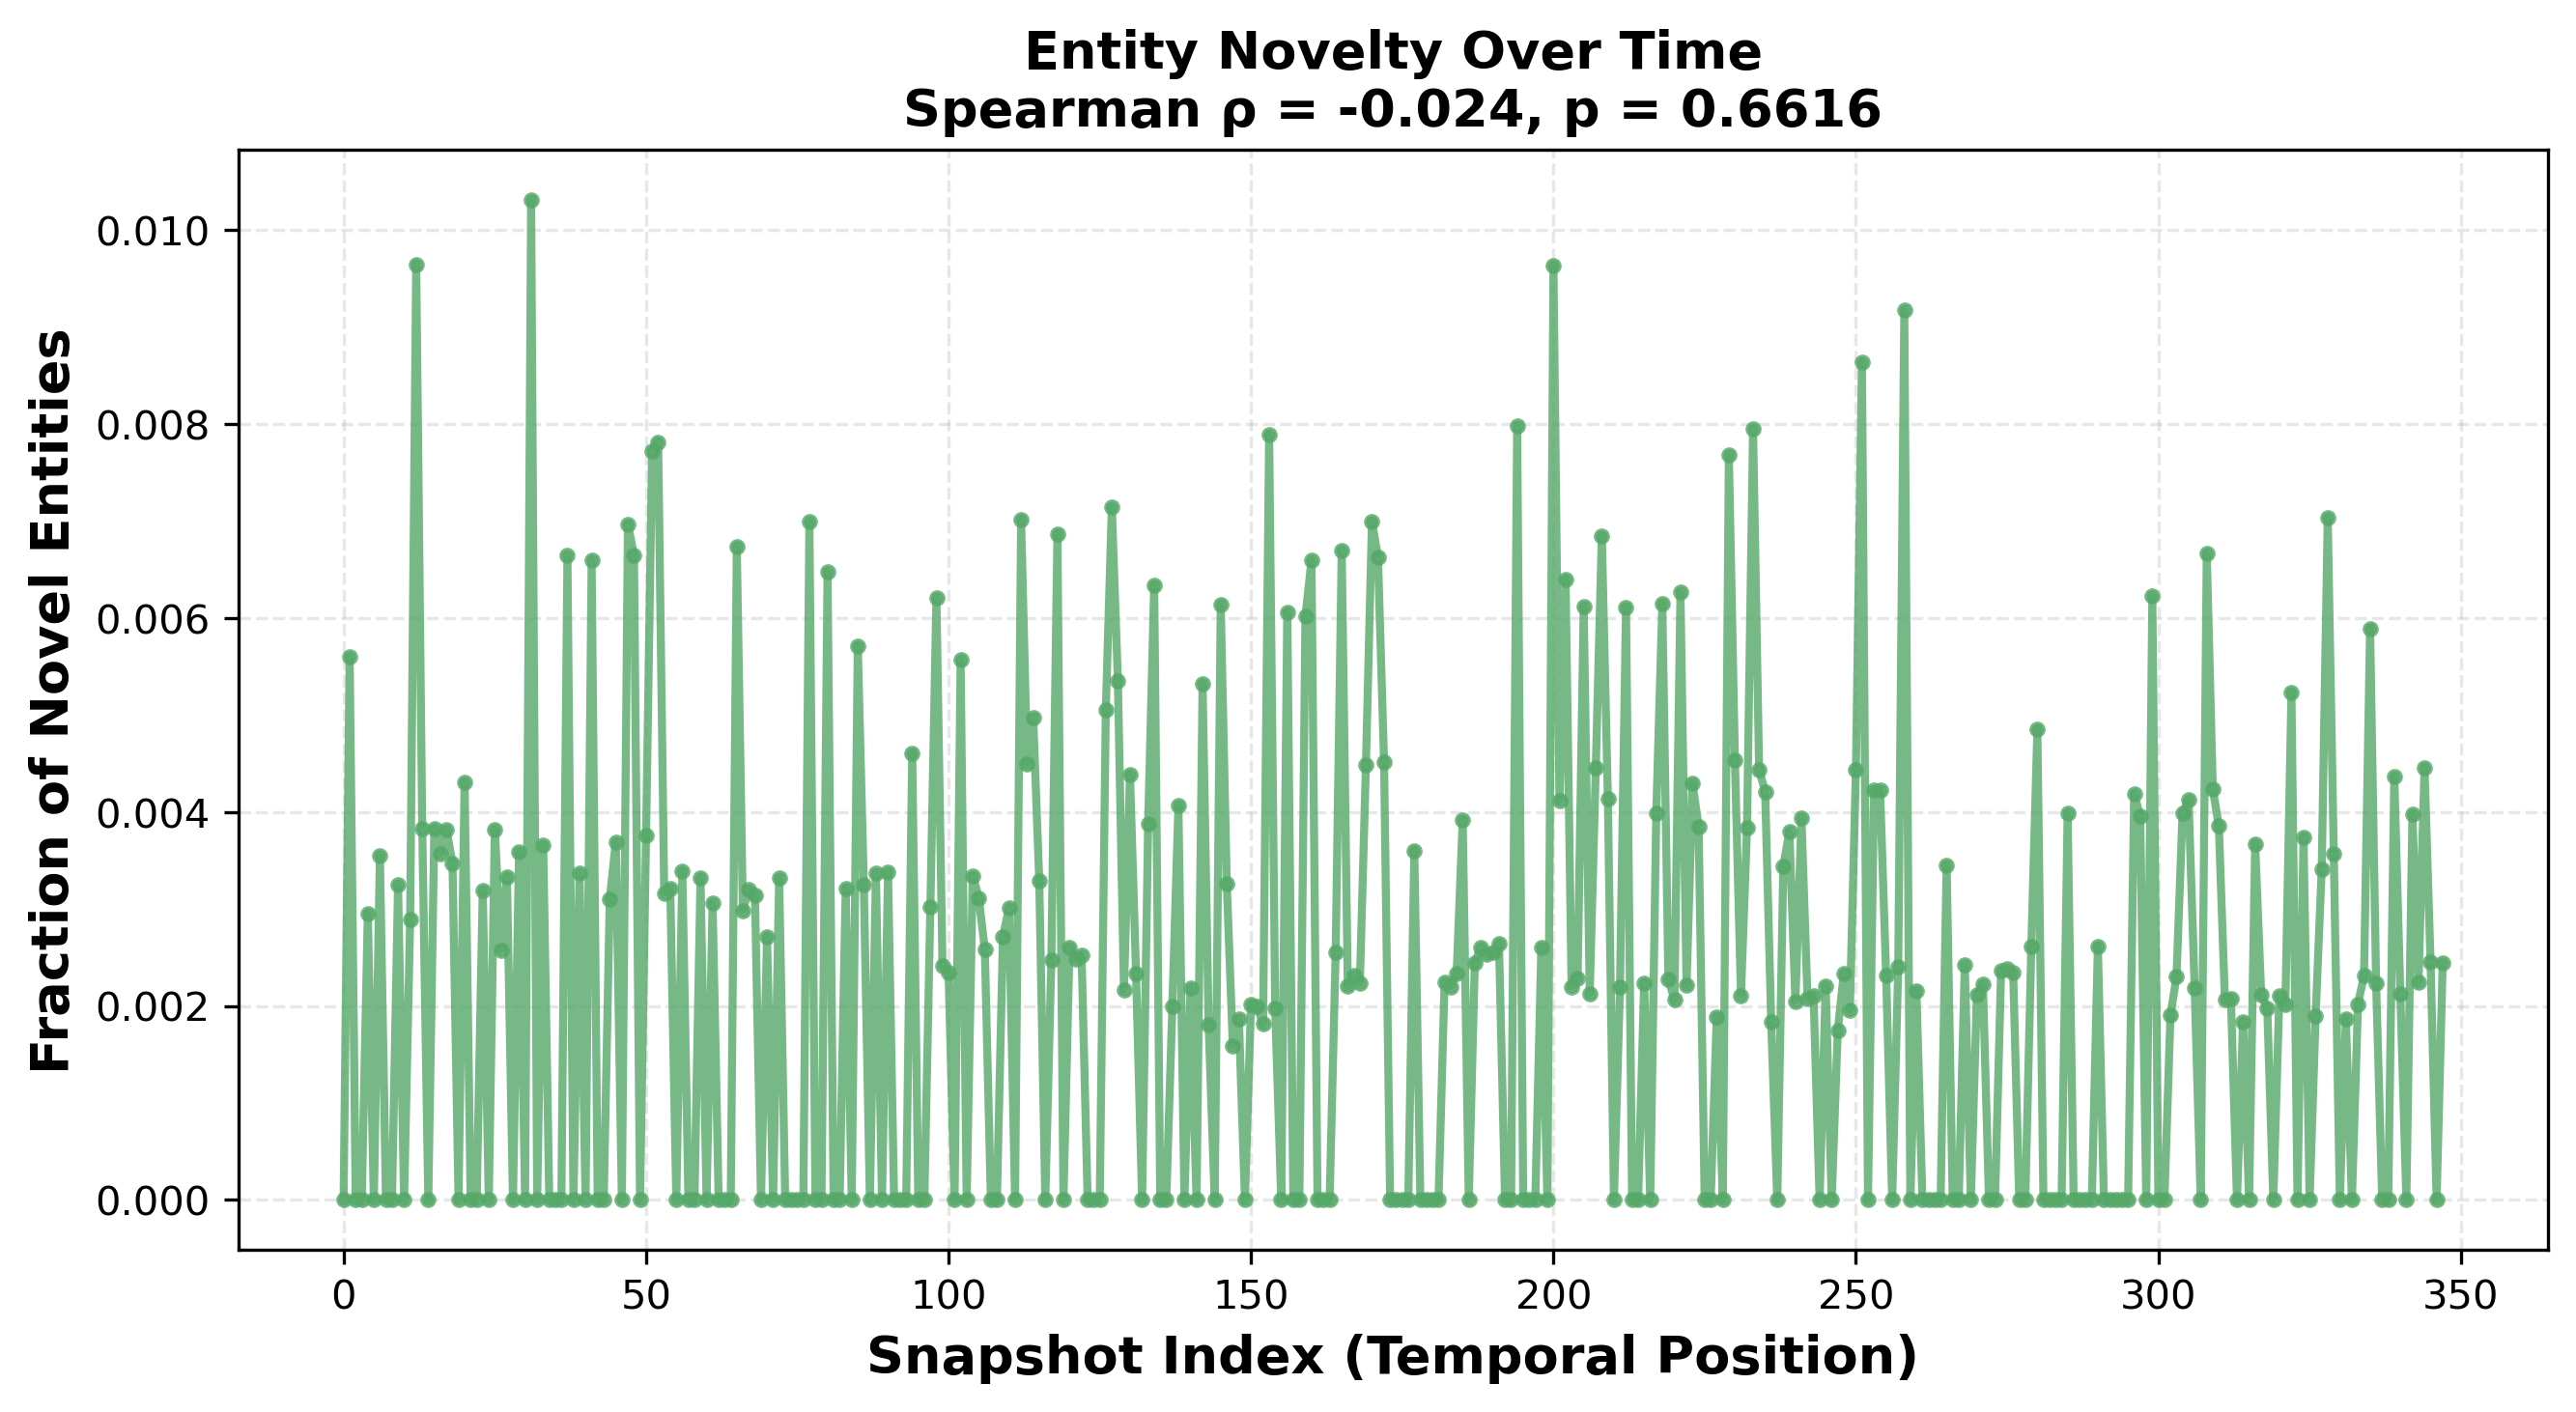

The data file committed next to this chart (first rows):
snapshot_index, novelty_fraction, num_entities, num_novel
0, 0.0, 421, 0
1, 0.005602, 357, 2
2, 0.0, 327, 0
3, 0.0, 389, 0
4, 0.00295, 339, 1
5, 0.0, 380, 0
6, 0.003546, 282, 1
7, 0.0, 301, 0
8, 0.0, 268, 0
9, 0.003247, 308, 1
10, 0.0, 346, 0
11, 0.00289, 346, 1
12, 0.009646, 311, 3
13, 0.003831, 261, 1
14, 0.0, 279, 0
15, 0.003831, 261, 1
16, 0.003571, 280, 1
17, 0.003817, 262, 1
18, 0.003472, 288, 1
19, 0.0, 277, 0
20, 0.00431, 232, 1
21, 0.0, 283, 0
22, 0.0, 254, 0
23, 0.003195, 313, 1
24, 0.0, 295, 0
25, 0.003817, 262, 1
26, 0.002577, 388, 1
27, 0.003333, 300, 1
28, 0.0, 249, 0
29, 0.003584, 279, 1
30, 0.0, 294, 0
31, 0.01031, 291, 3
32, 0.0, 320, 0
33, 0.003663, 273, 1
34, 0.0, 265, 0
35, 0.0, 266, 0
36, 0.0, 292, 0
37, 0.006645, 301, 2
38, 0.0, 281, 0
39, 0.003367, 297, 1
40, 0.0, 267, 0
41, 0.006601, 303, 2
42, 0.0, 282, 0
43, 0.0, 255, 0
44, 0.003106, 322, 1
45, 0.00369, 271, 1
46, 0.0, 300, 0
47, 0.006969, 287, 2
48, 0.006645, 301, 2
49, 0.0, 258, 0
50, 0.003759, 266, 1
51, 0.007722, 259, 2
52, 0.007812, 256, 2
53, 0.003165, 316, 1
54, 0.003215, 311, 1
55, 0.0, 303, 0
56, 0.00339, 295, 1
57, 0.0, 295, 0
58, 0.0, 337, 0
59, 0.003322, 301, 1
... 288 more rows
